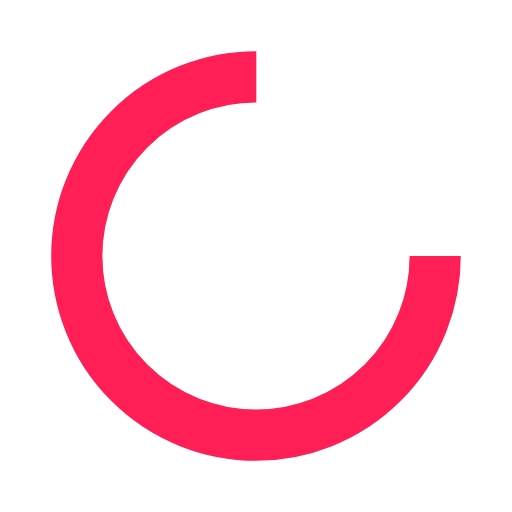
t = 0.00 s
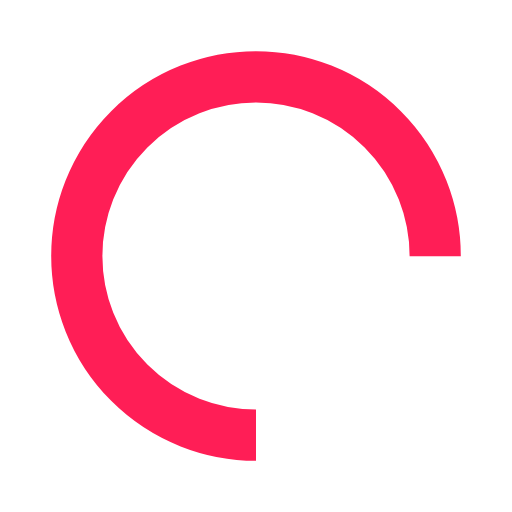
t = 0.25 s
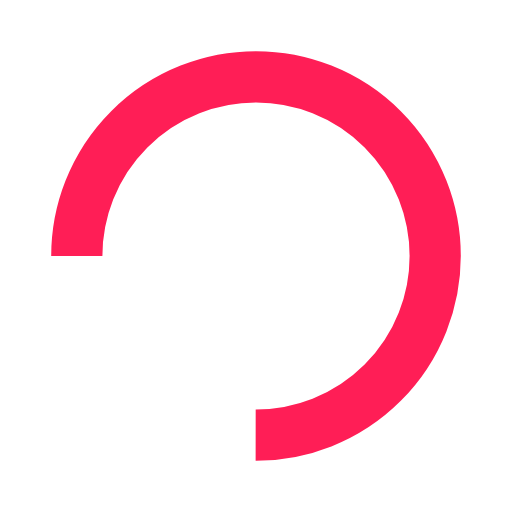
t = 0.50 s
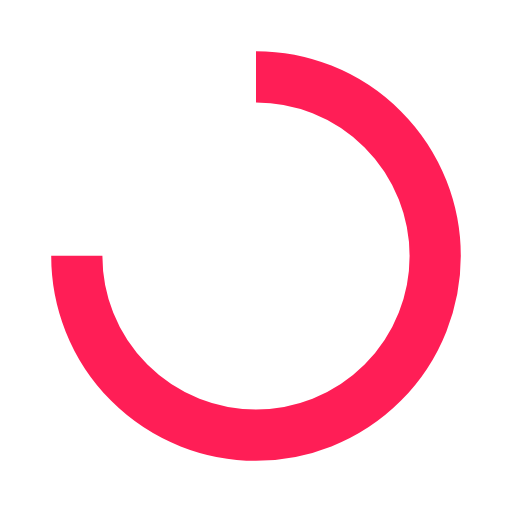
t = 0.75 s

The animated SVG that drew these frames (rendered in a browser with its animation timeline set to each time). Animation: 1 SMIL element (animateTransform=1); one cycle of 1.00 s, repeats indefinitely.

<?xml version="1.0" encoding="utf-8"?>
<svg xmlns="http://www.w3.org/2000/svg" xmlns:xlink="http://www.w3.org/1999/xlink" style="margin: auto; background: rgb(255, 255, 255); display: block; shape-rendering: auto;" width="50px" height="50px" viewBox="0 0 100 100" preserveAspectRatio="xMidYMid">
<circle cx="50" cy="50" fill="none" stroke="#ff1e56" stroke-width="10" r="35" stroke-dasharray="164.93361431346415 56.97787143782138">
  <animateTransform attributeName="transform" type="rotate" repeatCount="indefinite" dur="1s" values="0 50 50;360 50 50" keyTimes="0;1"></animateTransform>
</circle>
<!-- [ldio] generated by https://loading.io/ --></svg>